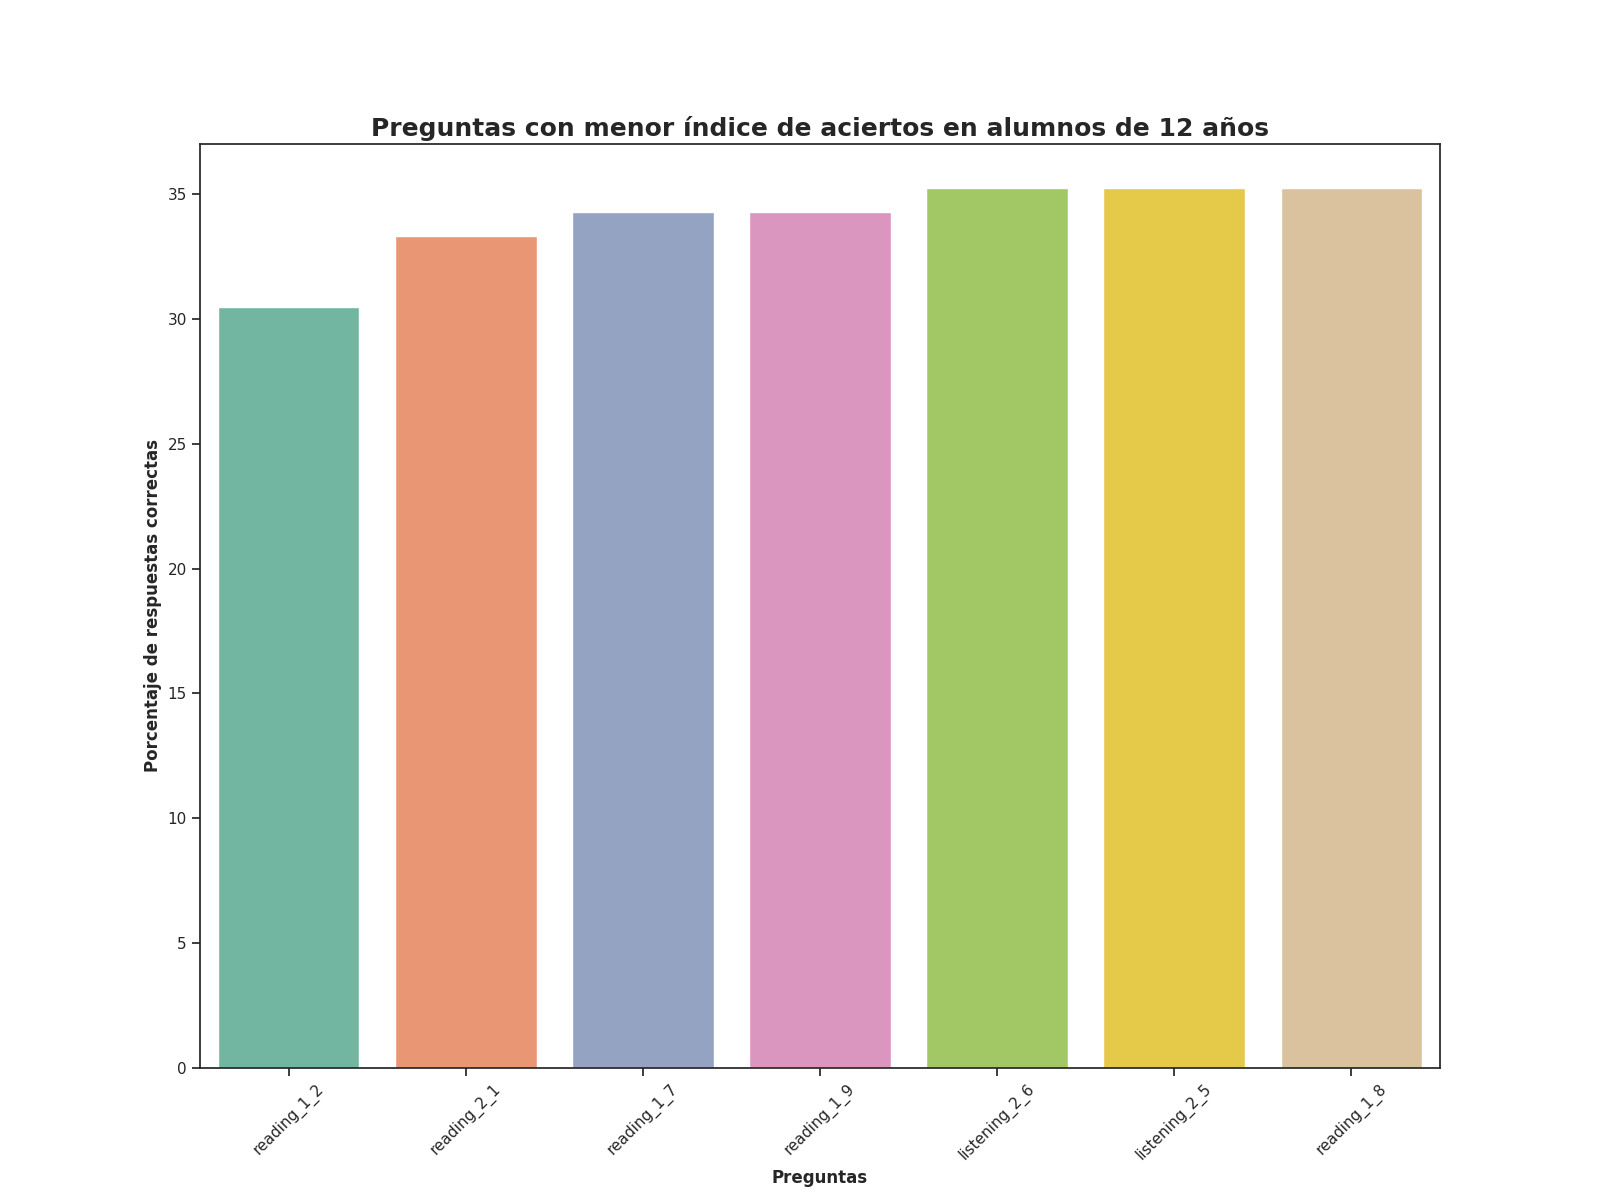

The file beside this chart, header and first rows:
Top, Pregunta, Porcentaje de respuestas correctas, Número de respuestas correctas
1, reading_1_2, 30.48, 32.0
2, reading_2_1, 33.33, 35.0
3, reading_1_7, 34.29, 36.0
4, reading_1_9, 34.29, 36.0
5, listening_2_6, 35.24, 37.0
6, listening_2_5, 35.24, 37.0
7, reading_1_8, 35.24, 37.0
